The GitHub repository Sabbir256/paddy-leaf-disease contains a labelled image folder "data" with 3 categories: bacterial leaf blight, brown spot, leaf smut. Examples follow, each with its label.

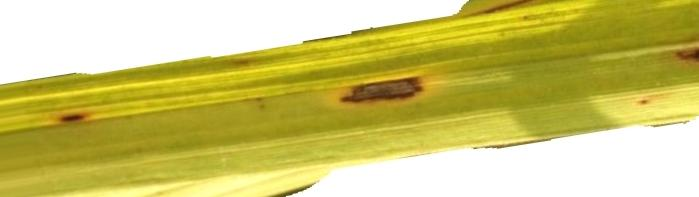
Label: brown spot

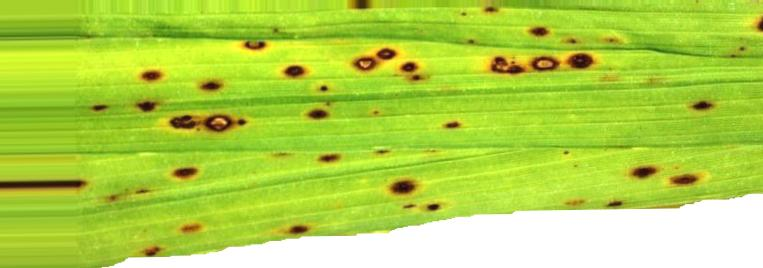
Label: brown spot

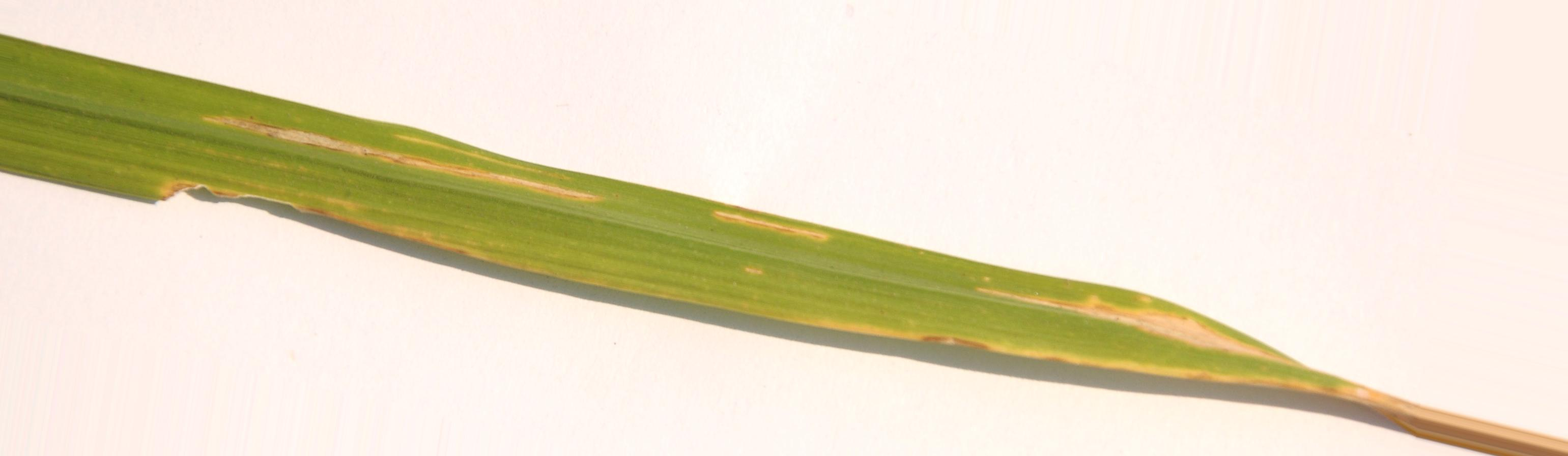
Label: bacterial leaf blight

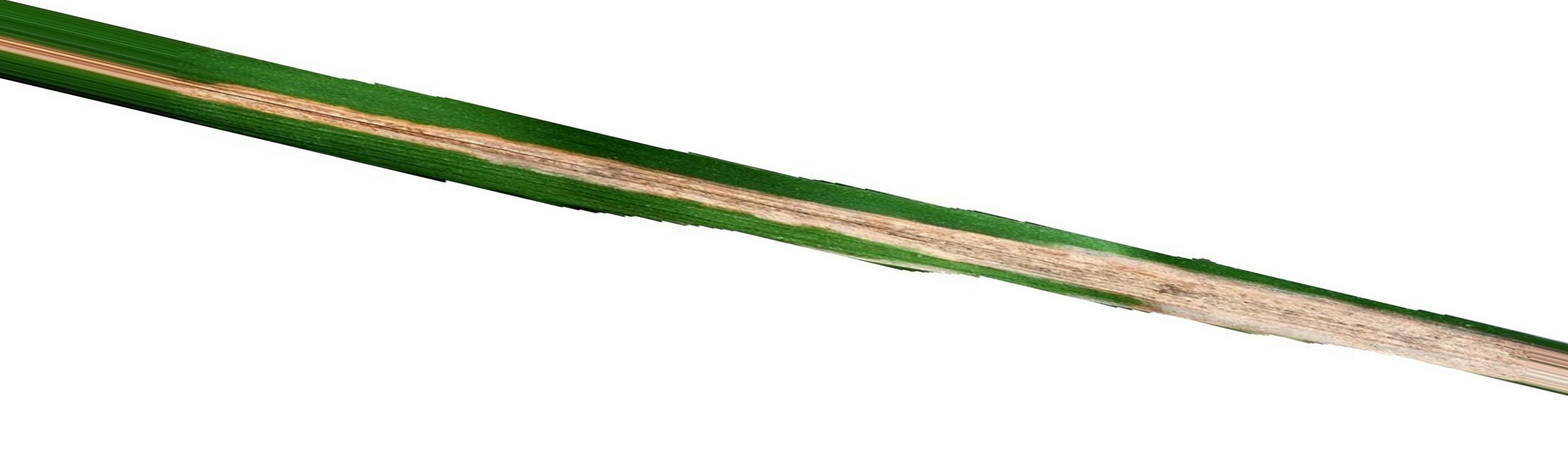
Label: bacterial leaf blight

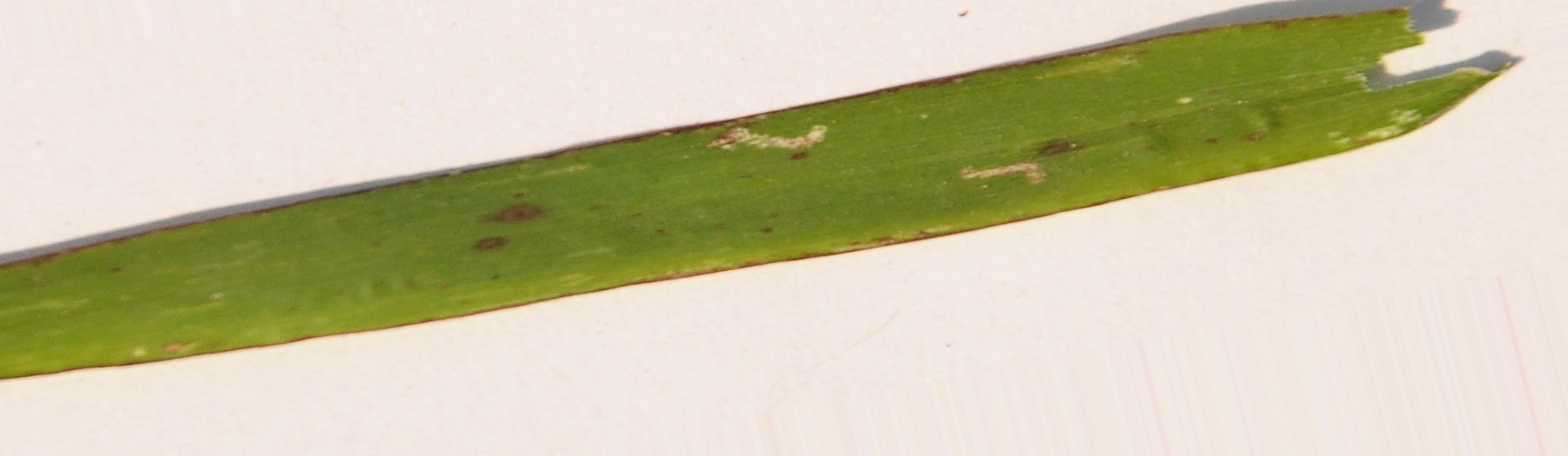
Label: leaf smut

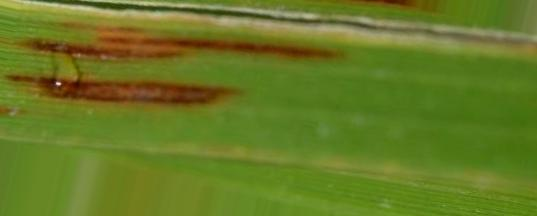
Label: leaf smut
